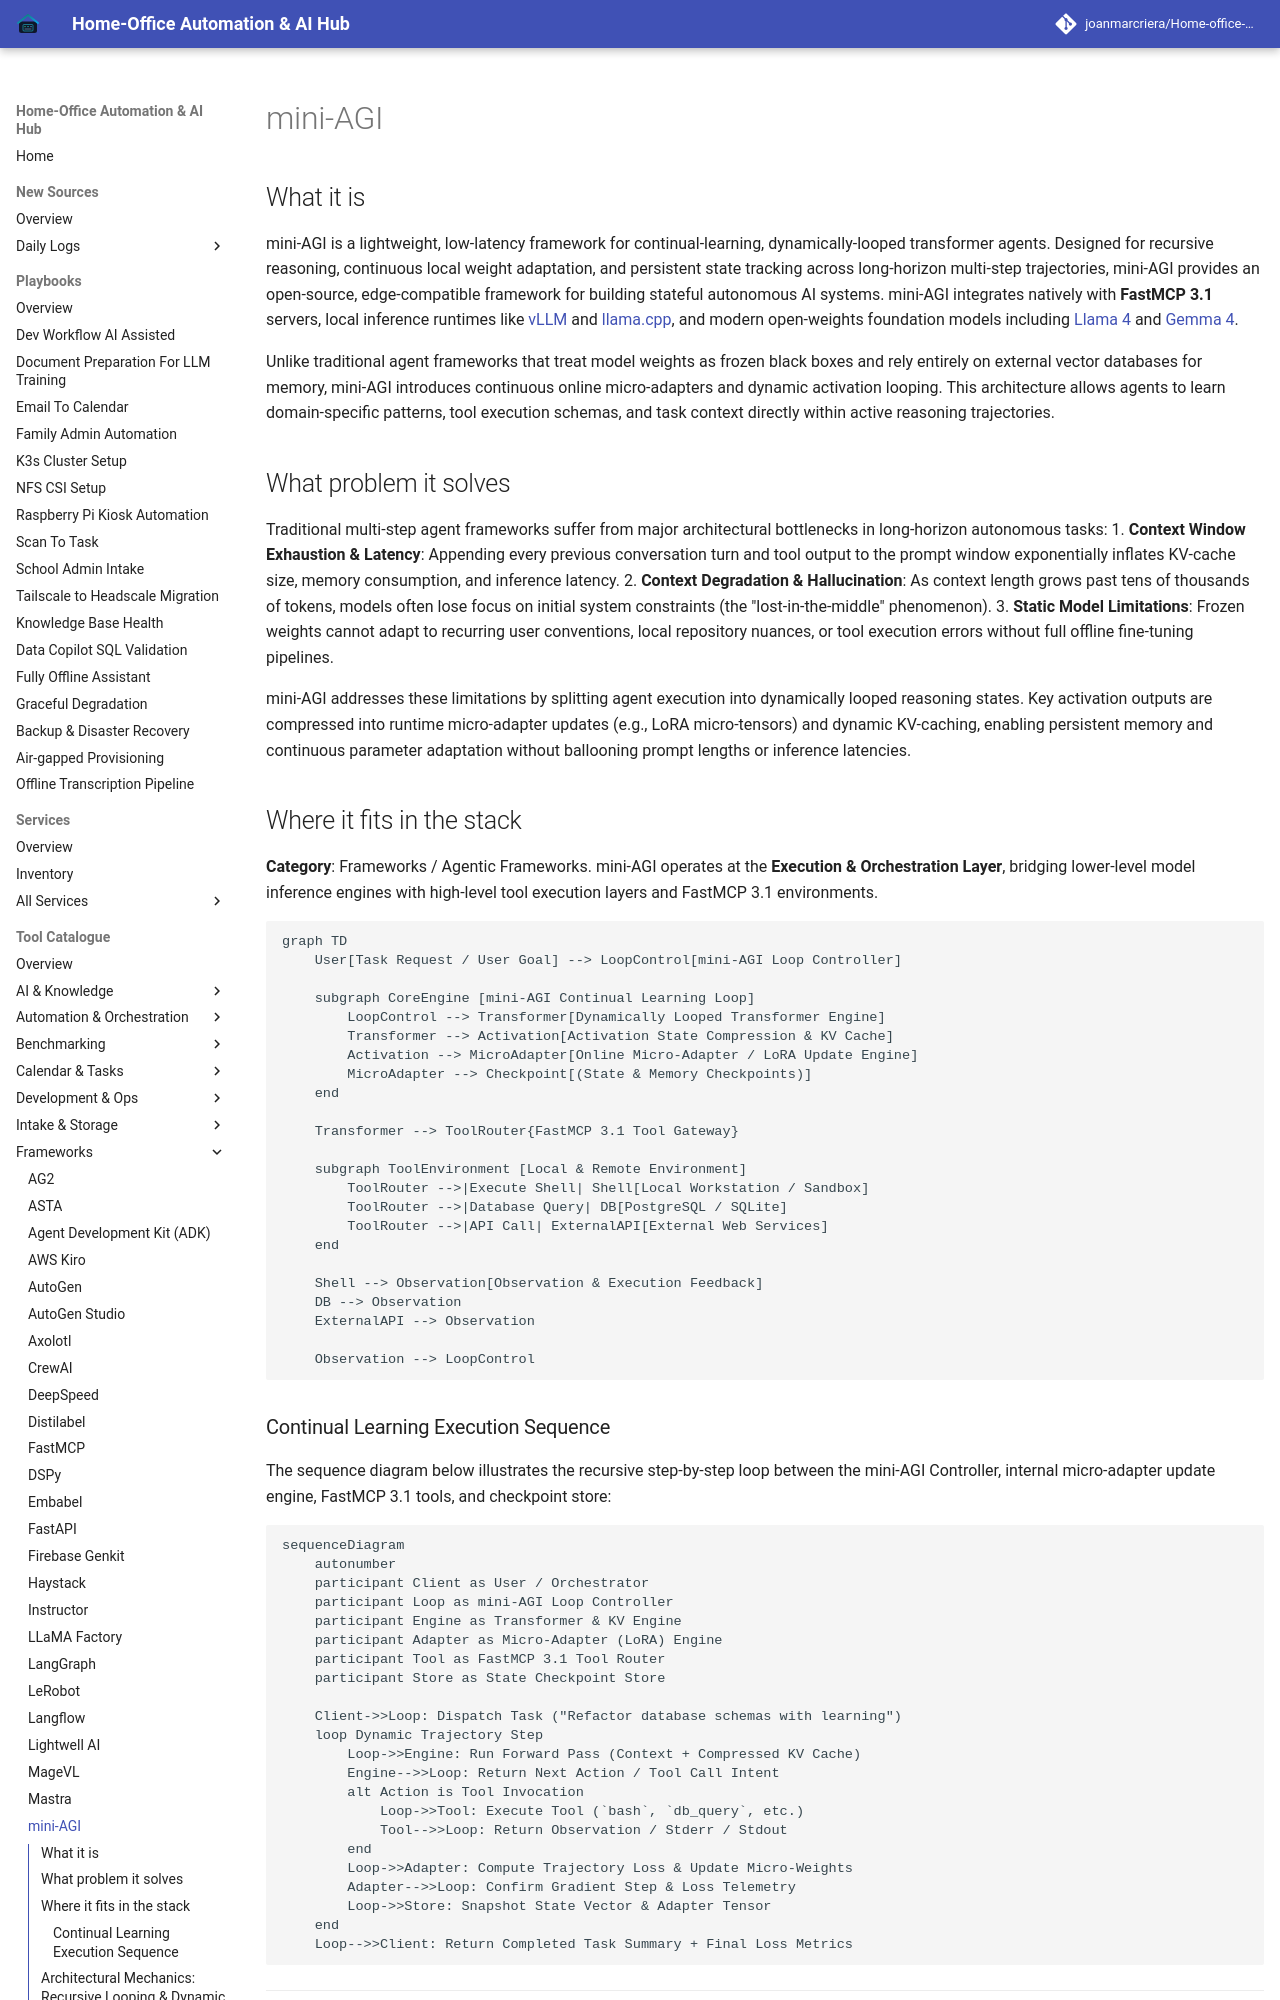

repository: joanmarcriera/Home-office-automations · page: tools/frameworks/mini-agi/index.html · generator: mkdocs

# mini-AGI

## What it is
mini-AGI is a lightweight, low-latency framework for continual-learning, dynamically-looped transformer agents. Designed for recursive reasoning, continuous local weight adaptation, and persistent state tracking across long-horizon multi-step trajectories, mini-AGI provides an open-source, edge-compatible framework for building stateful autonomous AI systems. mini-AGI integrates natively with **FastMCP 3.1** servers, local inference runtimes like [vLLM](../infrastructure/vllm.md) and [llama.cpp](../infrastructure/llama-cpp.md), and modern open-weights foundation models including [Llama 4](../ai_knowledge/llama-4.md) and [Gemma 4](../ai_knowledge/local_llms.md).

Unlike traditional agent frameworks that treat model weights as frozen black boxes and rely entirely on external vector databases for memory, mini-AGI introduces continuous online micro-adapters and dynamic activation looping. This architecture allows agents to learn domain-specific patterns, tool execution schemas, and task context directly within active reasoning trajectories.

## What problem it solves
Traditional multi-step agent frameworks suffer from major architectural bottlenecks in long-horizon autonomous tasks:
1. **Context Window Exhaustion & Latency**: Appending every previous conversation turn and tool output to the prompt window exponentially inflates KV-cache size, memory consumption, and inference latency.
2. **Context Degradation & Hallucination**: As context length grows past tens of thousands of tokens, models often lose focus on initial system constraints (the "lost-in-the-middle" phenomenon).
3. **Static Model Limitations**: Frozen weights cannot adapt to recurring user conventions, local repository nuances, or tool execution errors without full offline fine-tuning pipelines.

mini-AGI addresses these limitations by splitting agent execution into dynamically looped reasoning states. Key activation outputs are compressed into runtime micro-adapter updates (e.g., LoRA micro-tensors) and dynamic KV-caching, enabling persistent memory and continuous parameter adaptation without ballooning prompt lengths or inference latencies.

## Where it fits in the stack
**Category**: Frameworks / Agentic Frameworks. mini-AGI operates at the **Execution & Orchestration Layer**, bridging lower-level model inference engines with high-level tool execution layers and FastMCP 3.1 environments.

```mermaid
graph TD
    User[Task Request / User Goal] --> LoopControl[mini-AGI Loop Controller]

    subgraph CoreEngine [mini-AGI Continual Learning Loop]
        LoopControl --> Transformer[Dynamically Looped Transformer Engine]
        Transformer --> Activation[Activation State Compression & KV Cache]
        Activation --> MicroAdapter[Online Micro-Adapter / LoRA Update Engine]
        MicroAdapter --> Checkpoint[(State & Memory Checkpoints)]
    end

    Transformer --> ToolRouter{FastMCP 3.1 Tool Gateway}

    subgraph ToolEnvironment [Local & Remote Environment]
        ToolRouter -->|Execute Shell| Shell[Local Workstation / Sandbox]
        ToolRouter -->|Database Query| DB[PostgreSQL / SQLite]
        ToolRouter -->|API Call| ExternalAPI[External Web Services]
    end

    Shell --> Observation[Observation & Execution Feedback]
    DB --> Observation
    ExternalAPI --> Observation

    Observation --> LoopControl
```
